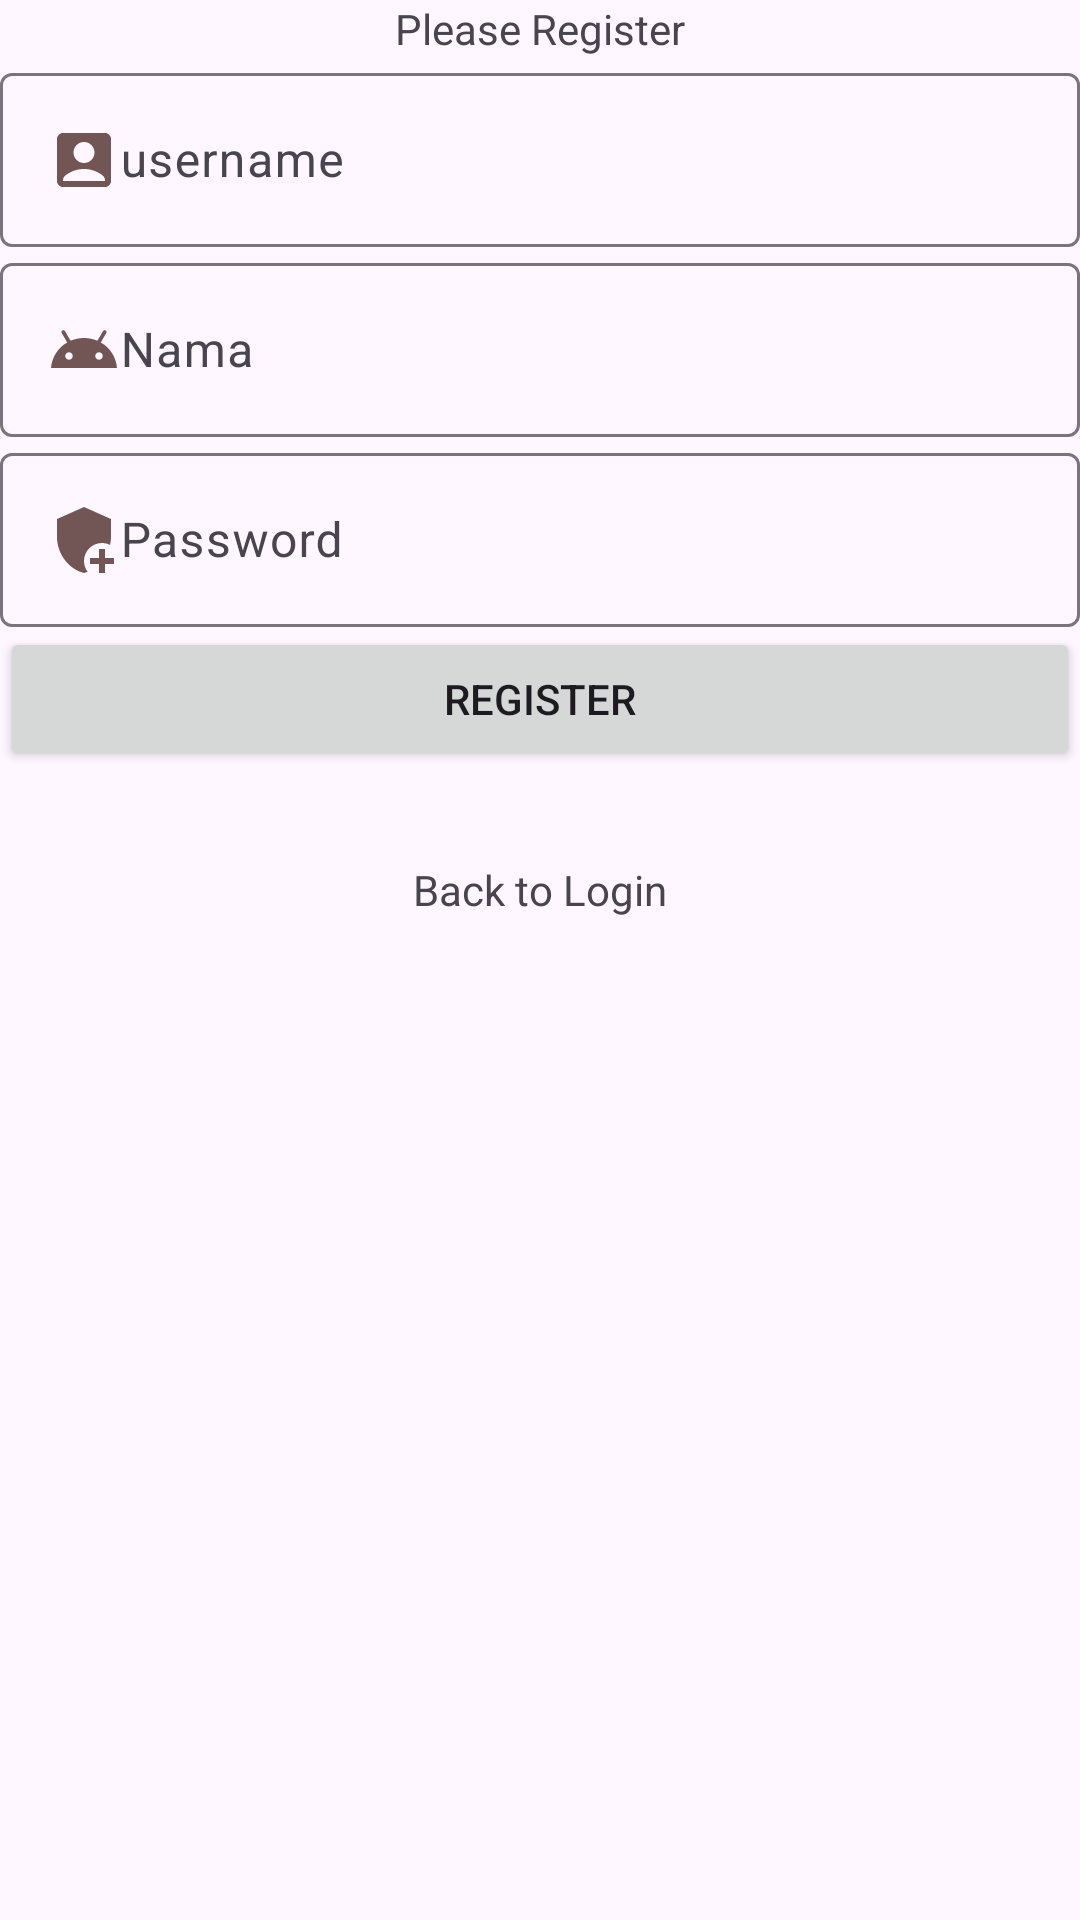

Here is an Android app screen rendered from its layout file. Give the layout XML and the strings, colors and styles it references.
<!-- AndroidManifest.xml: application theme Theme.PBDDAY9 -->
<!-- res/layout/activity_register.xml -->
<?xml version="1.0" encoding="utf-8"?>
<LinearLayout xmlns:android="http://schemas.android.com/apk/res/android"
    xmlns:app="http://schemas.android.com/apk/res-auto"
    xmlns:tools="http://schemas.android.com/tools"
    android:layout_width="match_parent"
    android:layout_height="match_parent"
    tools:context=".RegisterActivity"
    android:orientation="vertical">
    <TextView
        android:layout_width="wrap_content"
        android:layout_height="wrap_content"
        android:text="Please Register"
        android:layout_gravity="center"/>

    <com.google.android.material.textfield.TextInputLayout
        android:layout_width="match_parent"
        android:layout_height="wrap_content"
        android:hint="username"
        >
        <com.google.android.material.textfield.TextInputEditText
            android:id="@+id/registerUsername"
            android:layout_width="match_parent"
            android:layout_height="wrap_content"
            android:drawableStart="@drawable/baseline_account_box_24">
        </com.google.android.material.textfield.TextInputEditText>
    </com.google.android.material.textfield.TextInputLayout>

    <com.google.android.material.textfield.TextInputLayout
        android:layout_width="match_parent"
        android:layout_height="wrap_content"
        android:hint="Nama"
        >
        <com.google.android.material.textfield.TextInputEditText
            android:id="@+id/registerNama"
            android:layout_width="match_parent"
            android:layout_height="wrap_content"

            android:drawableStart="@drawable/baseline_android_24">
        </com.google.android.material.textfield.TextInputEditText>
    </com.google.android.material.textfield.TextInputLayout>


    <com.google.android.material.textfield.TextInputLayout
        android:layout_width="match_parent"
        android:layout_height="wrap_content"
        android:hint="Password"
        >
        <com.google.android.material.textfield.TextInputEditText
            android:id="@+id/registerPassword"
            android:layout_width="match_parent"
            android:layout_height="wrap_content"
            android:inputType="textPassword"
            android:drawableStart="@drawable/baseline_add_moderator_24">
        </com.google.android.material.textfield.TextInputEditText>
    </com.google.android.material.textfield.TextInputLayout>

    <Button
        android:id="@+id/btnRegister"
        android:layout_width="match_parent"
        android:layout_height="wrap_content"
        android:text="register"/>

    <TextView
        android:id="@+id/registerToLogin"
        android:layout_width="wrap_content"
        android:layout_height="wrap_content"
        android:text="Back to Login"
        android:layout_gravity="center"
        android:layout_margin="30dp"/>


</LinearLayout>
<!-- resources referenced by this layout -->
<resources>
  <!-- drawable baseline_account_box_24 (drawable) -->
  <vector android:height="24dp" android:tint="#725555"
      android:viewportHeight="24" android:viewportWidth="24"
      android:width="24dp" xmlns:android="http://schemas.android.com/apk/res/android">
      <path android:fillColor="@android:color/white" android:pathData="M19,3H5C3.9,3 3,3.9 3,5v14c0,1.1 0.9,2 2,2h14c1.1,0 2,-0.9 2,-2V5C21,3.9 20.1,3 19,3zM12,6c1.93,0 3.5,1.57 3.5,3.5c0,1.93 -1.57,3.5 -3.5,3.5s-3.5,-1.57 -3.5,-3.5C8.5,7.57 10.07,6 12,6zM19,19H5v-0.23c0,-0.62 0.28,-1.2 0.76,-1.58C7.47,15.82 9.64,15 12,15s4.53,0.82 6.24,2.19c0.48,0.38 0.76,0.97 0.76,1.58V19z"/>
  </vector>
  <!-- drawable baseline_add_moderator_24 (drawable) -->
  <vector android:height="24dp" android:tint="#725555"
      android:viewportHeight="24" android:viewportWidth="24"
      android:width="24dp" xmlns:android="http://schemas.android.com/apk/res/android">
      <path android:fillColor="@android:color/white" android:pathData="M13.22,22.61c-0.4,0.15 -0.8,0.29 -1.22,0.39 -5.16,-1.26 -9,-6.45 -9,-12V5l9,-4 9,4v6c0,0.9 -0.11,1.78 -0.3,2.65 -0.81,-0.41 -1.73,-0.65 -2.7,-0.65 -3.31,0 -6,2.69 -6,6 0,1.36 0.46,2.61 1.22,3.61zM19,20v2.99s-1.99,0.01 -2,0V20h-3v-2h3v-3h2v3h3v2h-3z"/>
  </vector>
  <!-- drawable baseline_android_24 (drawable) -->
  <vector android:height="24dp" android:tint="#725555"
      android:viewportHeight="24" android:viewportWidth="24"
      android:width="24dp" xmlns:android="http://schemas.android.com/apk/res/android">
      <path android:fillColor="@android:color/white" android:pathData="M17.6,9.48l1.84,-3.18c0.16,-0.31 0.04,-0.69 -0.26,-0.85c-0.29,-0.15 -0.65,-0.06 -0.83,0.22l-1.88,3.24c-2.86,-1.21 -6.08,-1.21 -8.94,0L5.65,5.67c-0.19,-0.29 -0.58,-0.38 -0.87,-0.2C4.5,5.65 4.41,6.01 4.56,6.3L6.4,9.48C3.3,11.25 1.28,14.44 1,18h22C22.72,14.44 20.7,11.25 17.6,9.48zM7,15.25c-0.69,0 -1.25,-0.56 -1.25,-1.25c0,-0.69 0.56,-1.25 1.25,-1.25S8.25,13.31 8.25,14C8.25,14.69 7.69,15.25 7,15.25zM17,15.25c-0.69,0 -1.25,-0.56 -1.25,-1.25c0,-0.69 0.56,-1.25 1.25,-1.25s1.25,0.56 1.25,1.25C18.25,14.69 17.69,15.25 17,15.25z"/>
  </vector>
  <style name="Theme.PBDDAY9" parent="Base.Theme.PBDDAY9" />
  <style name="Base.Theme.PBDDAY9" parent="Theme.Material3.DayNight">
          
          
      </style>
</resources>
